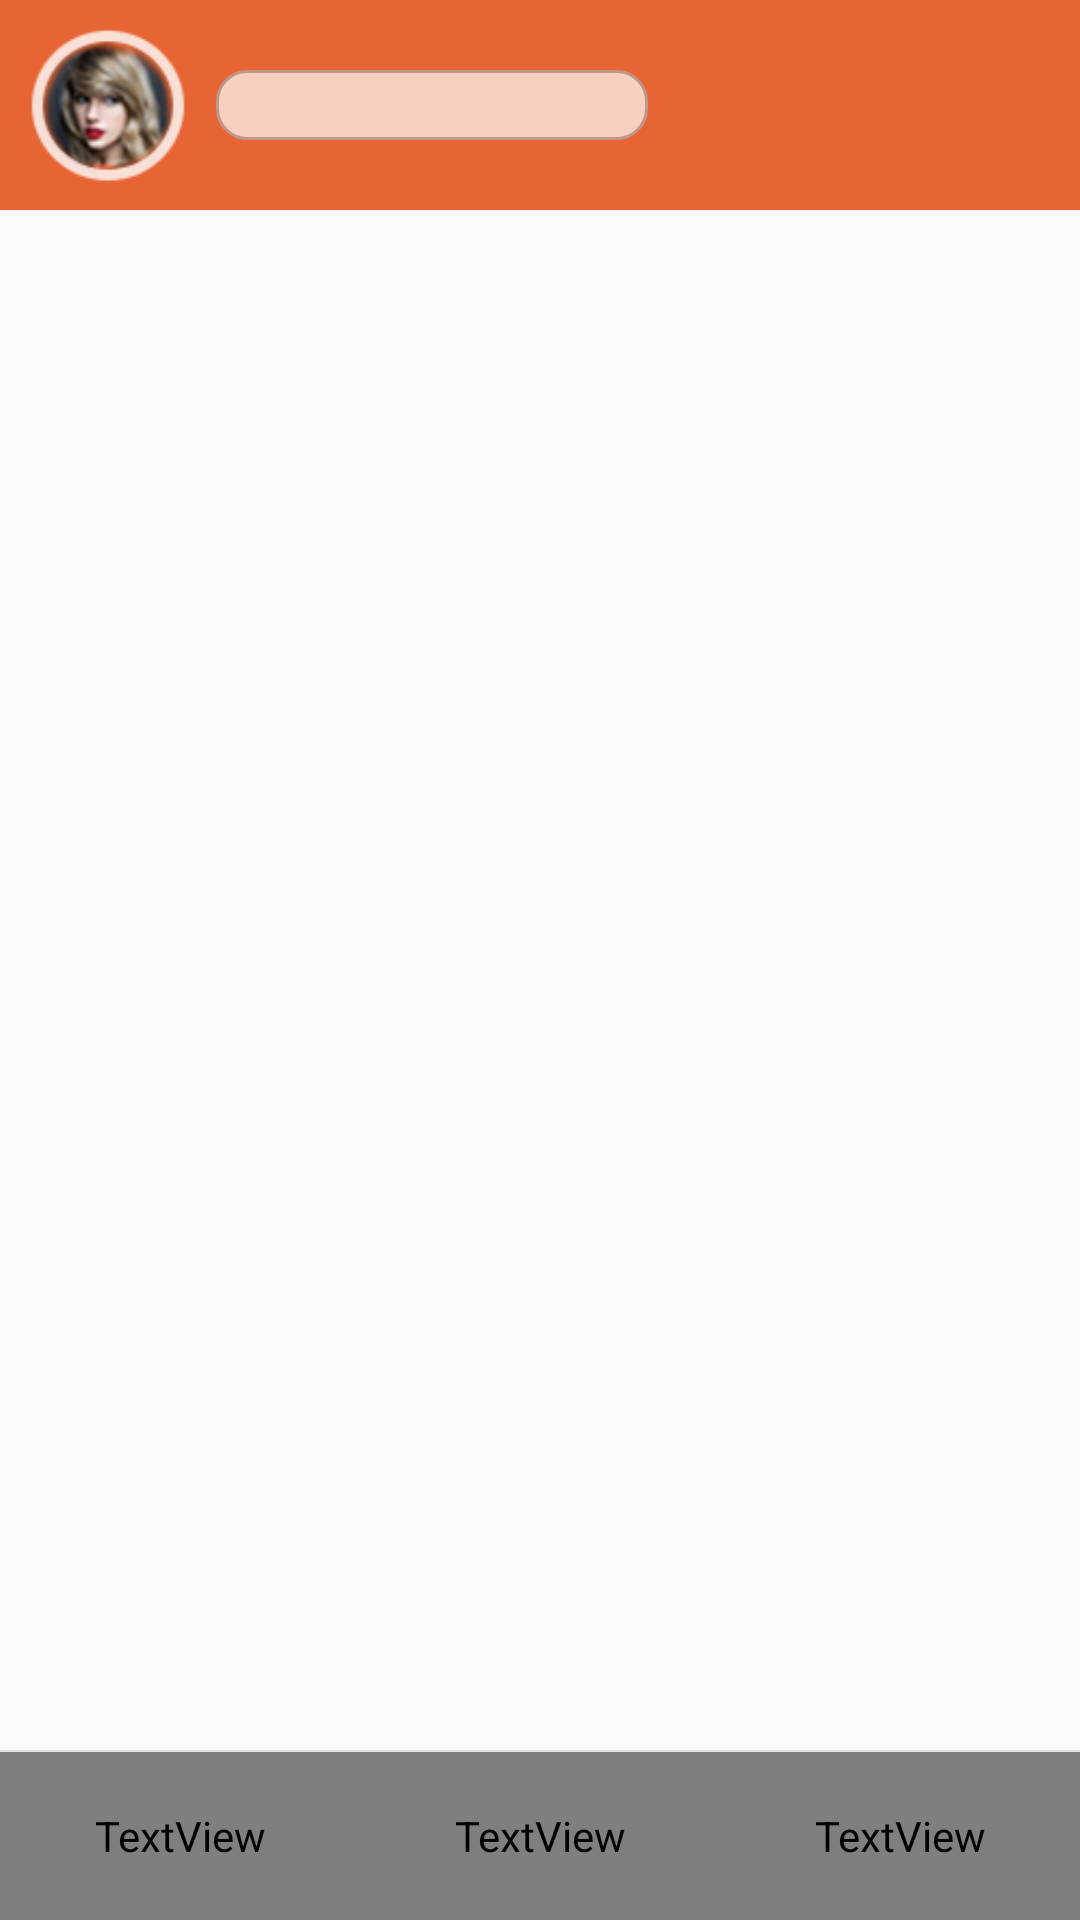

Write the Android layout XML for this screen, with the resource values it uses.
<!-- AndroidManifest.xml: application theme AppTheme -->
<!-- res/layout/activity_main.xml -->
<RelativeLayout xmlns:android="http://schemas.android.com/apk/res/android"
    xmlns:tools="http://schemas.android.com/tools"
    android:layout_width="match_parent"
    android:layout_height="match_parent"
    tools:context=".MainActivity">

    <RelativeLayout
        android:id="@+id/ly_top_bar"
        android:layout_width="match_parent"
        android:layout_height="70dp"
        android:background="@color/div_orange">


        <LinearLayout
            android:layout_width="match_parent"
            android:layout_height="match_parent"
            android:orientation="horizontal">
            <ImageView
                android:layout_width="0dp"
                android:layout_weight="1"
                android:layout_height="55dp"
                android:layout_gravity="center"
                android:src="@mipmap/logo_head"/>

            <LinearLayout
                android:layout_width="0dp"
                android:layout_height="match_parent"
                android:layout_weight="2"
                android:orientation="vertical">
                <TextView
                    android:layout_width="match_parent"
                    android:layout_height="0dp"
                    android:layout_weight="1"/>
                <LinearLayout
                    android:layout_width="match_parent"
                    android:layout_height="0dp"
                    android:layout_weight="1"
                    android:orientation="horizontal"
                    android:background="@drawable/bg_edittext"
                    android:alpha="0.7">


                </LinearLayout>
                <TextView
                    android:layout_width="match_parent"
                    android:layout_height="0dp"
                    android:layout_weight="1"/>

            </LinearLayout>

            <View
                android:layout_width="0dp"
                android:layout_weight="2"
                android:layout_height="2px"
                android:layout_alignParentBottom="true"
                android:background="@color/div_orange" />
        </LinearLayout>

    </RelativeLayout>



    <LinearLayout
        android:id="@+id/ly_tab_bar"
        android:layout_width="match_parent"
        android:layout_height="56dp"
        android:layout_alignParentBottom="true"
        android:background="@color/bg_white"
        android:orientation="horizontal">


        <TextView
            android:id="@+id/txt_homepage"
            android:layout_width="0dp"
            android:layout_height="match_parent"
            android:layout_weight="1"
            android:background="@drawable/tab_menu_bg"
            android:drawablePadding="3dp"
            android:drawableTop="@drawable/tab_menu_homepage"
            android:gravity="center"
            android:padding="5dp"
            android:textColor="@drawable/tab_menu_text"
            android:textSize="16sp" />

        <TextView
            android:id="@+id/txt_dynamic"
            android:layout_width="0dp"
            android:layout_height="match_parent"
            android:layout_weight="1"
            android:background="@drawable/tab_menu_bg"
            android:drawablePadding="3dp"
            android:drawableTop="@drawable/tab_menu_dynamic"
            android:gravity="center"
            android:padding="5dp"
            android:textColor="@drawable/tab_menu_text"
            android:textSize="16sp" />

        <TextView
            android:id="@+id/txt_trade"
            android:layout_width="0dp"
            android:layout_height="match_parent"
            android:layout_weight="1"
            android:background="@drawable/tab_menu_bg"
            android:drawablePadding="3dp"
            android:drawableTop="@drawable/tab_menu_trade"
            android:gravity="center"
            android:padding="5dp"
            android:textColor="@drawable/tab_menu_text"
            android:textSize="16sp"/>

    </LinearLayout>

    <View
        android:id="@+id/div_tab_bar"
        android:layout_width="match_parent"
        android:layout_height="2px"
        android:background="@color/div_white"
        android:layout_above="@id/ly_tab_bar"/>


    <FrameLayout
        android:layout_width="match_parent"
        android:layout_height="match_parent"
        android:layout_below="@id/ly_top_bar"
        android:layout_above="@id/div_tab_bar"
        android:id="@+id/ly_content">

    </FrameLayout>

</RelativeLayout>
<!-- resources referenced by this layout -->
<resources>
  <color name="bg_white">#FFFFFF</color>
  <color name="div_orange">#e76534</color>
  <color name="div_white">#E5E5E5</color>
  <!-- drawable bg_edittext (drawable) -->
  <?xml version="1.0" encoding="utf-8"?>
  <layer-list xmlns:android="http://schemas.android.com/apk/res/android" >
  
      <item>
          <shape android:shape="rectangle" >   //框为矩形
              <solid android:color="#FFFFFF" />  //填充色为白色
  
              <stroke
              android:width="1dp"
              android:color="#AEAEAE" />//边框
  
              <corners android:radius="10dp" />  //圆角的弧度
          </shape>
      </item>
  
  </layer-list>
  <!-- drawable tab_menu_bg (drawable) -->
  <?xml version="1.0" encoding="utf-8"?>
  <selector xmlns:android="http://schemas.android.com/apk/res/android">
      <item android:state_selected="true">
          <shape>
              <solid android:color="#ffffff" />//tab选项卡背景色是白色
          </shape>
      </item>
      <item>
          <shape>
              <solid android:color="@color/transparent" />
          </shape>
      </item>
  </selector>
  <!-- drawable tab_menu_dynamic (drawable) -->
  <?xml version="1.0" encoding="utf-8"?>
  <selector xmlns:android="http://schemas.android.com/apk/res/android">
      <item android:drawable="@mipmap/logo_dynamic_pressed" android:state_selected="true" />
      <item android:drawable="@mipmap/logo_dynamic_normal" />
  </selector>
  <!-- drawable tab_menu_homepage (drawable) -->
  <?xml version="1.0" encoding="utf-8"?>
  <selector xmlns:android="http://schemas.android.com/apk/res/android">
      <item android:drawable="@mipmap/logo_homepage_pressed" android:state_selected="true" />
      <item android:drawable="@mipmap/logo_homepage_normal" />
  </selector>
  <!-- drawable tab_menu_trade (drawable) -->
  <?xml version="1.0" encoding="utf-8"?>
  <selector xmlns:android="http://schemas.android.com/apk/res/android">
      <item android:drawable="@mipmap/logo_trade_pressed" android:state_selected="true" />
      <item android:drawable="@mipmap/logo_trade_normal" />
  </selector>
  <!-- mipmap logo_head: png bitmap (mipmap-xhdpi, 32828 bytes) -->
  <style name="AppTheme" parent="Theme.AppCompat.Light.DarkActionBar">
      	
          <item name="colorPrimary">@color/colorPrimary</item>
          <item name="colorPrimaryDark">@color/colorPrimaryDark</item>
          <item name="colorAccent">@color/colorAccent</item>
      </style>
  <color name="transparent">#00FFFFFF</color>
  <color name="colorPrimary">#3F51B5</color>
  <color name="colorPrimaryDark">#303F9F</color>
  <color name="colorAccent">#FF4081</color>
</resources>
